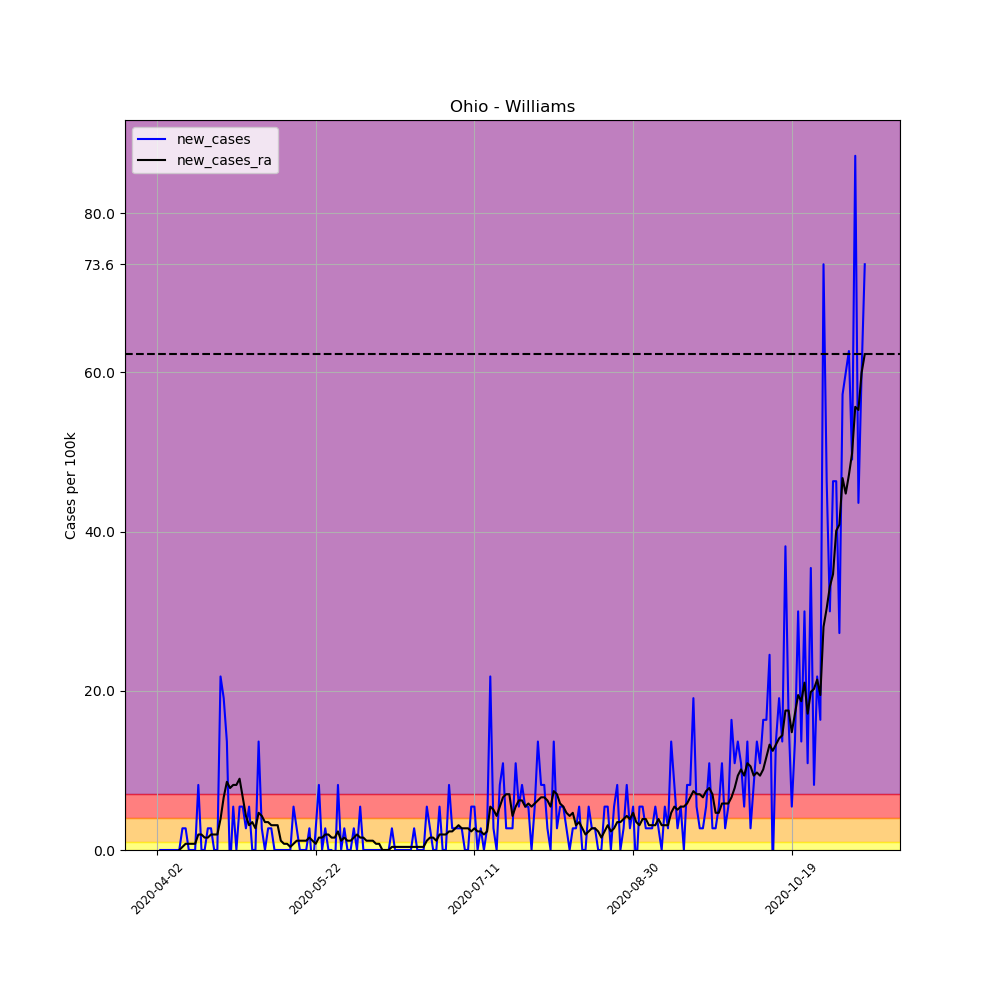

Data behind this chart, as committed beside it:
, date, county, state, fips, cases, deaths, COUNTY, STNAME, CTYNAME, POPESTIMATE2019, per_100k, per_100k_ra, new_cases, new_cases_ra
525650, 2020-04-02, Williams, Ohio, 39171, 1, 0, 171, Ohio, Williams, 36692, 2.725, , , 
525651, 2020-04-03, Williams, Ohio, 39171, 1, 0, 171, Ohio, Williams, 36692, 2.725, , 0.0, 
525652, 2020-04-04, Williams, Ohio, 39171, 1, 0, 171, Ohio, Williams, 36692, 2.725, , 0.0, 
525653, 2020-04-05, Williams, Ohio, 39171, 1, 0, 171, Ohio, Williams, 36692, 2.725, , 0.0, 
525654, 2020-04-06, Williams, Ohio, 39171, 1, 0, 171, Ohio, Williams, 36692, 2.725, , 0.0, 
525655, 2020-04-07, Williams, Ohio, 39171, 1, 0, 171, Ohio, Williams, 36692, 2.725, , 0.0, 
525656, 2020-04-08, Williams, Ohio, 39171, 1, 0, 171, Ohio, Williams, 36692, 2.725, 2.725, 0.0, 
525657, 2020-04-09, Williams, Ohio, 39171, 1, 0, 171, Ohio, Williams, 36692, 2.725, 2.725, 0.0, 0.0
525658, 2020-04-10, Williams, Ohio, 39171, 2, 0, 171, Ohio, Williams, 36692, 5.451, 3.115, 2.725, 0.3893
525659, 2020-04-11, Williams, Ohio, 39171, 3, 0, 171, Ohio, Williams, 36692, 8.176, 3.893, 2.725, 0.7787
525660, 2020-04-12, Williams, Ohio, 39171, 3, 0, 171, Ohio, Williams, 36692, 8.176, 4.672, 0.0, 0.7787
525661, 2020-04-13, Williams, Ohio, 39171, 3, 0, 171, Ohio, Williams, 36692, 8.176, 5.451, 0.0, 0.7787
525662, 2020-04-14, Williams, Ohio, 39171, 3, 0, 171, Ohio, Williams, 36692, 8.176, 6.229, 0.0, 0.7787
525663, 2020-04-15, Williams, Ohio, 39171, 6, 1, 171, Ohio, Williams, 36692, 16.35, 8.176, 8.176, 1.947
525664, 2020-04-16, Williams, Ohio, 39171, 6, 1, 171, Ohio, Williams, 36692, 16.35, 10.12, 0.0, 1.947
525665, 2020-04-17, Williams, Ohio, 39171, 6, 1, 171, Ohio, Williams, 36692, 16.35, 11.68, 0.0, 1.557
525666, 2020-04-18, Williams, Ohio, 39171, 7, 1, 171, Ohio, Williams, 36692, 19.08, 13.24, 2.725, 1.557
525667, 2020-04-19, Williams, Ohio, 39171, 8, 1, 171, Ohio, Williams, 36692, 21.8, 15.18, 2.725, 1.947
525668, 2020-04-20, Williams, Ohio, 39171, 8, 1, 171, Ohio, Williams, 36692, 21.8, 17.13, 0.0, 1.947
525669, 2020-04-21, Williams, Ohio, 39171, 8, 1, 171, Ohio, Williams, 36692, 21.8, 19.08, 0.0, 1.947
525670, 2020-04-22, Williams, Ohio, 39171, 16, 1, 171, Ohio, Williams, 36692, 43.61, 22.97, 21.8, 3.893
525671, 2020-04-23, Williams, Ohio, 39171, 23, 1, 171, Ohio, Williams, 36692, 62.68, 29.59, 19.08, 6.619
525672, 2020-04-24, Williams, Ohio, 39171, 28, 1, 171, Ohio, Williams, 36692, 76.31, 38.16, 13.63, 8.566
525673, 2020-04-25, Williams, Ohio, 39171, 27, 1, 171, Ohio, Williams, 36692, 73.59, 45.94, -2.725, 7.787
525674, 2020-04-26, Williams, Ohio, 39171, 29, 1, 171, Ohio, Williams, 36692, 79.04, 54.12, 5.451, 8.176
525675, 2020-04-27, Williams, Ohio, 39171, 29, 1, 171, Ohio, Williams, 36692, 79.04, 62.29, 0.0, 8.176
525676, 2020-04-28, Williams, Ohio, 39171, 31, 1, 171, Ohio, Williams, 36692, 84.49, 71.25, 5.451, 8.955
525677, 2020-04-29, Williams, Ohio, 39171, 33, 1, 171, Ohio, Williams, 36692, 89.94, 77.87, 5.451, 6.619
525678, 2020-04-30, Williams, Ohio, 39171, 34, 1, 171, Ohio, Williams, 36692, 92.66, 82.15, 2.725, 4.283
525679, 2020-05-01, Williams, Ohio, 39171, 36, 1, 171, Ohio, Williams, 36692, 98.11, 85.27, 5.451, 3.115
525680, 2020-05-02, Williams, Ohio, 39171, 36, 1, 171, Ohio, Williams, 36692, 98.11, 88.77, 0.0, 3.504
525681, 2020-05-03, Williams, Ohio, 39171, 36, 1, 171, Ohio, Williams, 36692, 98.11, 91.5, 0.0, 2.725
525682, 2020-05-04, Williams, Ohio, 39171, 41, 1, 171, Ohio, Williams, 36692, 111.7, 96.17, 13.63, 4.672
525683, 2020-05-05, Williams, Ohio, 39171, 42, 1, 171, Ohio, Williams, 36692, 114.5, 100.5, 2.725, 4.283
525684, 2020-05-06, Williams, Ohio, 39171, 42, 1, 171, Ohio, Williams, 36692, 114.5, 104, 0.0, 3.504
525685, 2020-05-07, Williams, Ohio, 39171, 43, 1, 171, Ohio, Williams, 36692, 117.2, 107.5, 2.725, 3.504
525686, 2020-05-08, Williams, Ohio, 39171, 44, 1, 171, Ohio, Williams, 36692, 119.9, 110.6, 2.725, 3.115
525687, 2020-05-09, Williams, Ohio, 39171, 44, 1, 171, Ohio, Williams, 36692, 119.9, 113.7, 0.0, 3.115
525688, 2020-05-10, Williams, Ohio, 39171, 44, 1, 171, Ohio, Williams, 36692, 119.9, 116.8, 0.0, 3.115
525689, 2020-05-11, Williams, Ohio, 39171, 44, 1, 171, Ohio, Williams, 36692, 119.9, 118, 0.0, 1.168
525690, 2020-05-12, Williams, Ohio, 39171, 44, 1, 171, Ohio, Williams, 36692, 119.9, 118.7, 0.0, 0.7787
525691, 2020-05-13, Williams, Ohio, 39171, 44, 1, 171, Ohio, Williams, 36692, 119.9, 119.5, 0.0, 0.7787
525692, 2020-05-14, Williams, Ohio, 39171, 44, 1, 171, Ohio, Williams, 36692, 119.9, 119.9, 0.0, 0.3893
525693, 2020-05-15, Williams, Ohio, 39171, 46, 1, 171, Ohio, Williams, 36692, 125.4, 120.7, 5.451, 0.7787
525694, 2020-05-16, Williams, Ohio, 39171, 47, 1, 171, Ohio, Williams, 36692, 128.1, 121.9, 2.725, 1.168
525695, 2020-05-17, Williams, Ohio, 39171, 47, 1, 171, Ohio, Williams, 36692, 128.1, 123, 0.0, 1.168
525696, 2020-05-18, Williams, Ohio, 39171, 47, 1, 171, Ohio, Williams, 36692, 128.1, 124.2, 0.0, 1.168
525697, 2020-05-19, Williams, Ohio, 39171, 47, 1, 171, Ohio, Williams, 36692, 128.1, 125.4, 0.0, 1.168
525698, 2020-05-20, Williams, Ohio, 39171, 48, 1, 171, Ohio, Williams, 36692, 130.8, 126.9, 2.725, 1.557
525699, 2020-05-21, Williams, Ohio, 39171, 47, 1, 171, Ohio, Williams, 36692, 128.1, 128.1, -2.725, 1.168
525700, 2020-05-22, Williams, Ohio, 39171, 48, 1, 171, Ohio, Williams, 36692, 130.8, 128.9, 2.725, 0.7787
525701, 2020-05-23, Williams, Ohio, 39171, 51, 1, 171, Ohio, Williams, 36692, 139, 130.4, 8.176, 1.557
525702, 2020-05-24, Williams, Ohio, 39171, 51, 1, 171, Ohio, Williams, 36692, 139, 132, 0.0, 1.557
525703, 2020-05-25, Williams, Ohio, 39171, 52, 1, 171, Ohio, Williams, 36692, 141.7, 133.9, 2.725, 1.947
525704, 2020-05-26, Williams, Ohio, 39171, 52, 1, 171, Ohio, Williams, 36692, 141.7, 135.9, 0.0, 1.947
525705, 2020-05-27, Williams, Ohio, 39171, 52, 1, 171, Ohio, Williams, 36692, 141.7, 137.4, 0.0, 1.557
525706, 2020-05-28, Williams, Ohio, 39171, 51, 1, 171, Ohio, Williams, 36692, 139, 139, -2.725, 1.557
525707, 2020-05-29, Williams, Ohio, 39171, 54, 1, 171, Ohio, Williams, 36692, 147.2, 141.3, 8.176, 2.336
525708, 2020-05-30, Williams, Ohio, 39171, 54, 1, 171, Ohio, Williams, 36692, 147.2, 142.5, 0.0, 1.168
525709, 2020-05-31, Williams, Ohio, 39171, 55, 1, 171, Ohio, Williams, 36692, 149.9, 144.1, 2.725, 1.557
... 164 more rows
